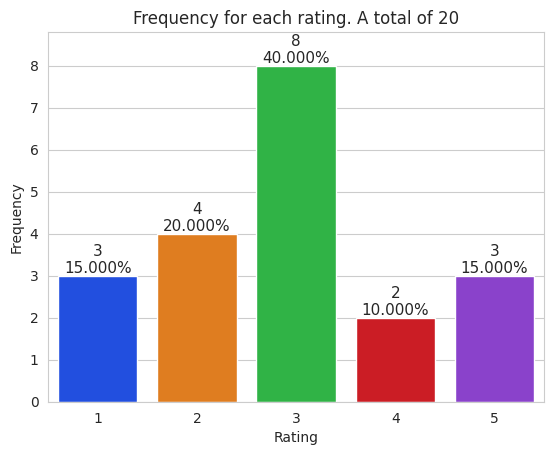

Python code for this plot:
import matplotlib.pyplot as plt
import numpy as np
import random
import seaborn as sns

survey = [1, 2, 5, 4, 3, 5, 2, 1, 3, 3, 1, 4, 3, 3, 3, 2, 3, 3, 2, 5]

values, frequencies = np.unique(survey,return_counts=True)
title = f'Frequency for each rating. A total of {len(survey):,}'
sns.set_style('whitegrid')
axes = sns.barplot(x=values, y=frequencies, palette='bright')

axes.set_title(title)
axes.set(xlabel='Rating', ylabel='Frequency')

axes.set_ylim(top=max(frequencies) * 1.10)
for bar, frequency in zip(axes.patches, frequencies): 
    text_x = bar.get_x() + bar.get_width() / 2.0
    text_y = bar.get_height()
    text = f'{frequency:,}\n{frequency / len(survey):.3%}' 
    axes.text(text_x, text_y, text,
            fontsize=11, ha='center', va='bottom')

plt.show()